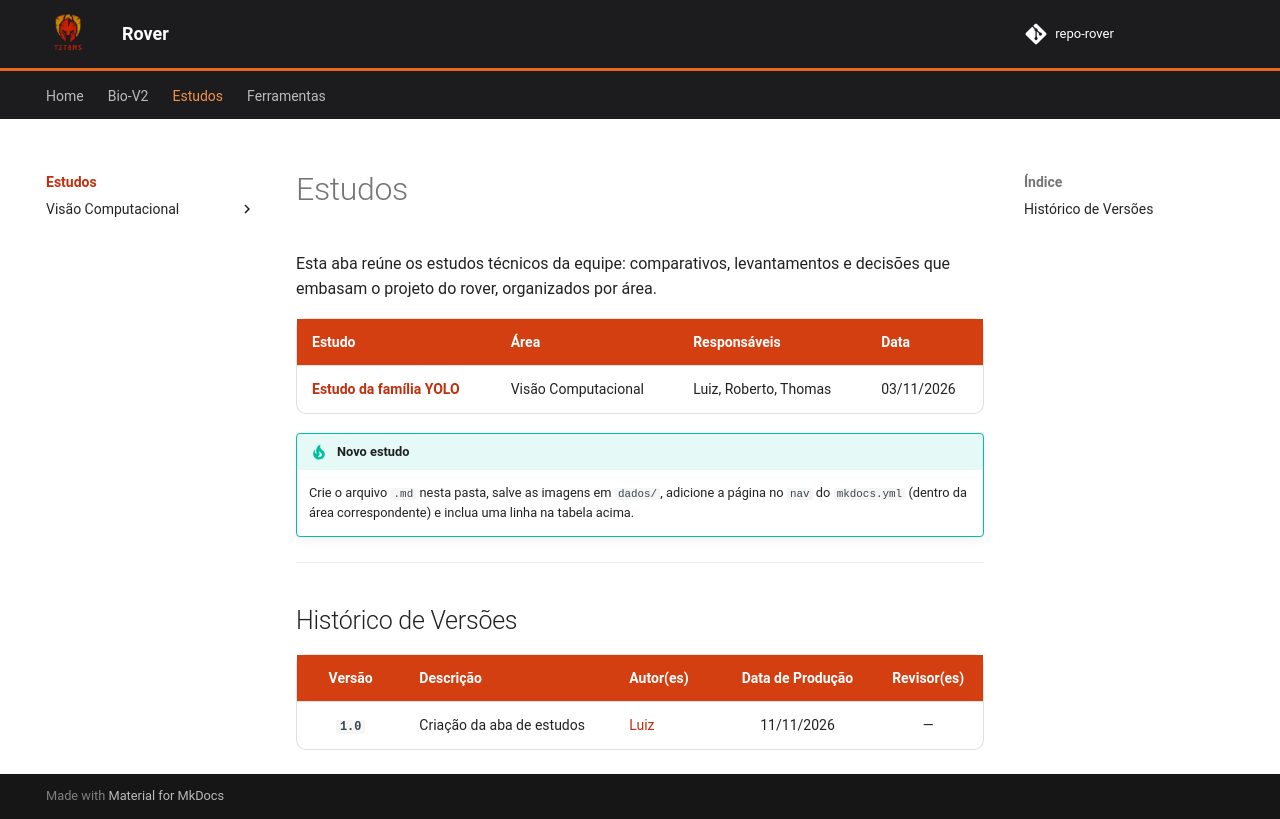

repository: luizfaria1989/p_rover · page: pages/estudos/index.html · generator: mkdocs

# Estudos

Esta aba reúne os estudos técnicos da equipe: comparativos, levantamentos e decisões que embasam o projeto do rover, organizados por área.

| Estudo | Área | Responsáveis | Data |
| :--- | :--- | :--- | :--- |
| [Estudo da família YOLO](yolo.md) | Visão Computacional | Luiz, Roberto, Thomas | 03/11/2026 |

!!! tip "Novo estudo"
    Crie o arquivo `.md` nesta pasta, salve as imagens em `dados/`, adicione a página no `nav` do `mkdocs.yml` (dentro da área correspondente) e inclua uma linha na tabela acima.

---

## Histórico de Versões

| Versão | Descrição | Autor(es) | Data de Produção | Revisor(es) |
| :----: | --------- | --------- | :--------------: | :--------------: |
| `1.0` | Criação da aba de estudos | [Luiz](https://github.com/luizfaria1989) | 11/11/2026 | — |
